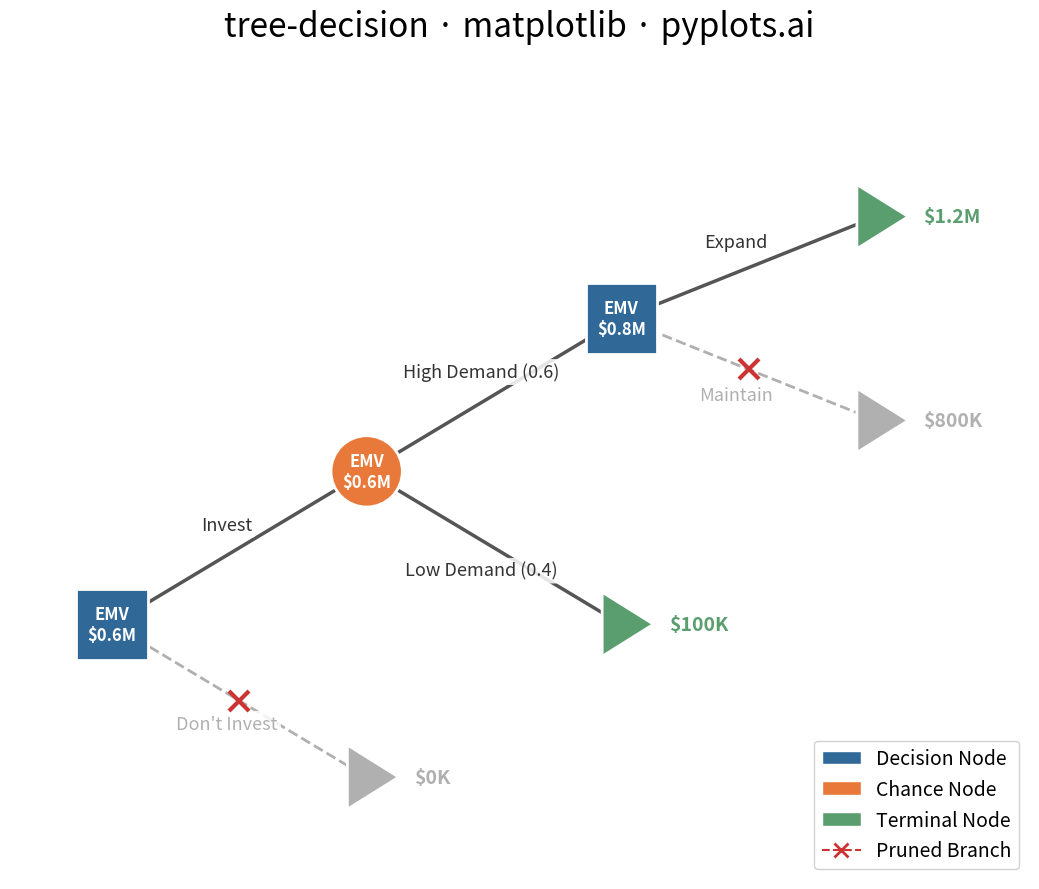

Reproduce this figure in Python.
"""pyplots.ai
tree-decision: Decision Tree Visualization with Probabilities
Library: matplotlib | Python 3.13
Quality: pending | Created: 2026-03-06
"""

import matplotlib.patches as mpatches
import matplotlib.pyplot as plt
from matplotlib.patches import FancyBboxPatch


# Data — two-stage investment decision tree
# Structure: (node_id, node_type, parent_id, branch_label, probability, payoff, emv, pruned)
nodes = [
    ("D1", "decision", None, None, None, None, 600000, False),
    ("C1", "chance", "D1", "Invest", None, None, 600000, False),
    ("T1", "terminal", "D1", "Don't Invest", None, 0, None, True),
    ("D2", "decision", "C1", "High Demand (0.6)", 0.6, None, 800000, False),
    ("T2", "terminal", "C1", "Low Demand (0.4)", 0.4, 100000, None, False),
    ("T3", "terminal", "D2", "Expand", None, 1200000, None, False),
    ("T4", "terminal", "D2", "Maintain", None, 800000, None, True),
]

# Layout — manual left-to-right positions
positions = {
    "D1": (0.5, 5.0),
    "C1": (3.0, 6.5),
    "T1": (3.0, 3.5),
    "D2": (5.5, 8.0),
    "T2": (5.5, 5.0),
    "T3": (8.0, 9.0),
    "T4": (8.0, 7.0),
}

# Colors
decision_color = "#306998"
chance_color = "#E8793A"
terminal_color = "#5A9E6F"
pruned_color = "#B0B0B0"

# Plot
fig, ax = plt.subplots(figsize=(16, 9))

# Draw branches first (behind nodes)
for node in nodes:
    nid, ntype, parent_id, label, prob, payoff, emv, pruned = node
    if parent_id is None:
        continue
    px, py = positions[parent_id]
    cx, cy = positions[nid]

    line_color = pruned_color if pruned else "#555555"
    line_style = "--" if pruned else "-"
    line_width = 2.0 if pruned else 2.5

    ax.plot([px, cx], [py, cy], color=line_color, linestyle=line_style, linewidth=line_width, zorder=1)

    # Pruned marker
    if pruned:
        mx, my = (px + cx) / 2, (py + cy) / 2
        ax.plot(mx, my, marker="x", markersize=14, color="#CC3333", markeredgewidth=3, zorder=5)

    # Branch label
    if label:
        mx, my = px + (cx - px) * 0.45, py + (cy - py) * 0.45
        offset_y = 0.3 if cy >= py else -0.3
        ax.text(
            mx,
            my + offset_y,
            label,
            fontsize=13,
            ha="center",
            va="center",
            color=line_color if pruned else "#333333",
            fontweight="medium",
            bbox={"boxstyle": "round,pad=0.2", "facecolor": "white", "edgecolor": "none", "alpha": 0.85},
        )

# Draw nodes
node_size = 0.35
for node in nodes:
    nid, ntype, parent_id, label, prob, payoff, emv, pruned = node
    x, y = positions[nid]

    if ntype == "decision":
        rect = FancyBboxPatch(
            (x - node_size, y - node_size),
            node_size * 2,
            node_size * 2,
            boxstyle="square,pad=0",
            facecolor=decision_color,
            edgecolor="white",
            linewidth=2,
            zorder=3,
        )
        ax.add_patch(rect)
        if emv is not None:
            ax.text(
                x,
                y,
                f"EMV\n${emv / 1e6:.1f}M",
                fontsize=12,
                ha="center",
                va="center",
                color="white",
                fontweight="bold",
                zorder=4,
            )

    elif ntype == "chance":
        circle = plt.Circle((x, y), node_size, facecolor=chance_color, edgecolor="white", linewidth=2, zorder=3)
        ax.add_patch(circle)
        if emv is not None:
            ax.text(
                x,
                y,
                f"EMV\n${emv / 1e6:.1f}M",
                fontsize=12,
                ha="center",
                va="center",
                color="white",
                fontweight="bold",
                zorder=4,
            )

    elif ntype == "terminal":
        triangle_size = node_size * 0.9
        triangle = plt.Polygon(
            [
                (x - triangle_size * 0.6, y - triangle_size),
                (x - triangle_size * 0.6, y + triangle_size),
                (x + triangle_size, y),
            ],
            facecolor=terminal_color if not pruned else pruned_color,
            edgecolor="white",
            linewidth=2,
            zorder=3,
        )
        ax.add_patch(triangle)
        if payoff is not None:
            ax.text(
                x + triangle_size + 0.15,
                y,
                f"${payoff / 1e6:.1f}M" if payoff >= 1e6 else f"${payoff / 1e3:.0f}K",
                fontsize=14,
                ha="left",
                va="center",
                fontweight="bold",
                color=terminal_color if not pruned else pruned_color,
            )

# Legend
legend_handles = [
    mpatches.Patch(facecolor=decision_color, edgecolor="white", label="Decision Node"),
    mpatches.Patch(facecolor=chance_color, edgecolor="white", label="Chance Node"),
    mpatches.Patch(facecolor=terminal_color, edgecolor="white", label="Terminal Node"),
    plt.Line2D(
        [0],
        [0],
        color="#CC3333",
        marker="x",
        linestyle="--",
        markeredgewidth=2,
        markersize=10,
        label="Pruned Branch",
        linewidth=1.5,
        markerfacecolor="#CC3333",
    ),
]
ax.legend(handles=legend_handles, fontsize=14, loc="lower right", framealpha=0.9, edgecolor="#CCCCCC")

# Style
ax.set_title("tree-decision · matplotlib · pyplots.ai", fontsize=24, fontweight="medium", pad=20)
ax.set_xlim(-0.5, 9.5)
ax.set_ylim(2.5, 10.5)
ax.set_aspect("equal")
ax.axis("off")

plt.tight_layout()
plt.savefig("plot.png", dpi=300, bbox_inches="tight")
